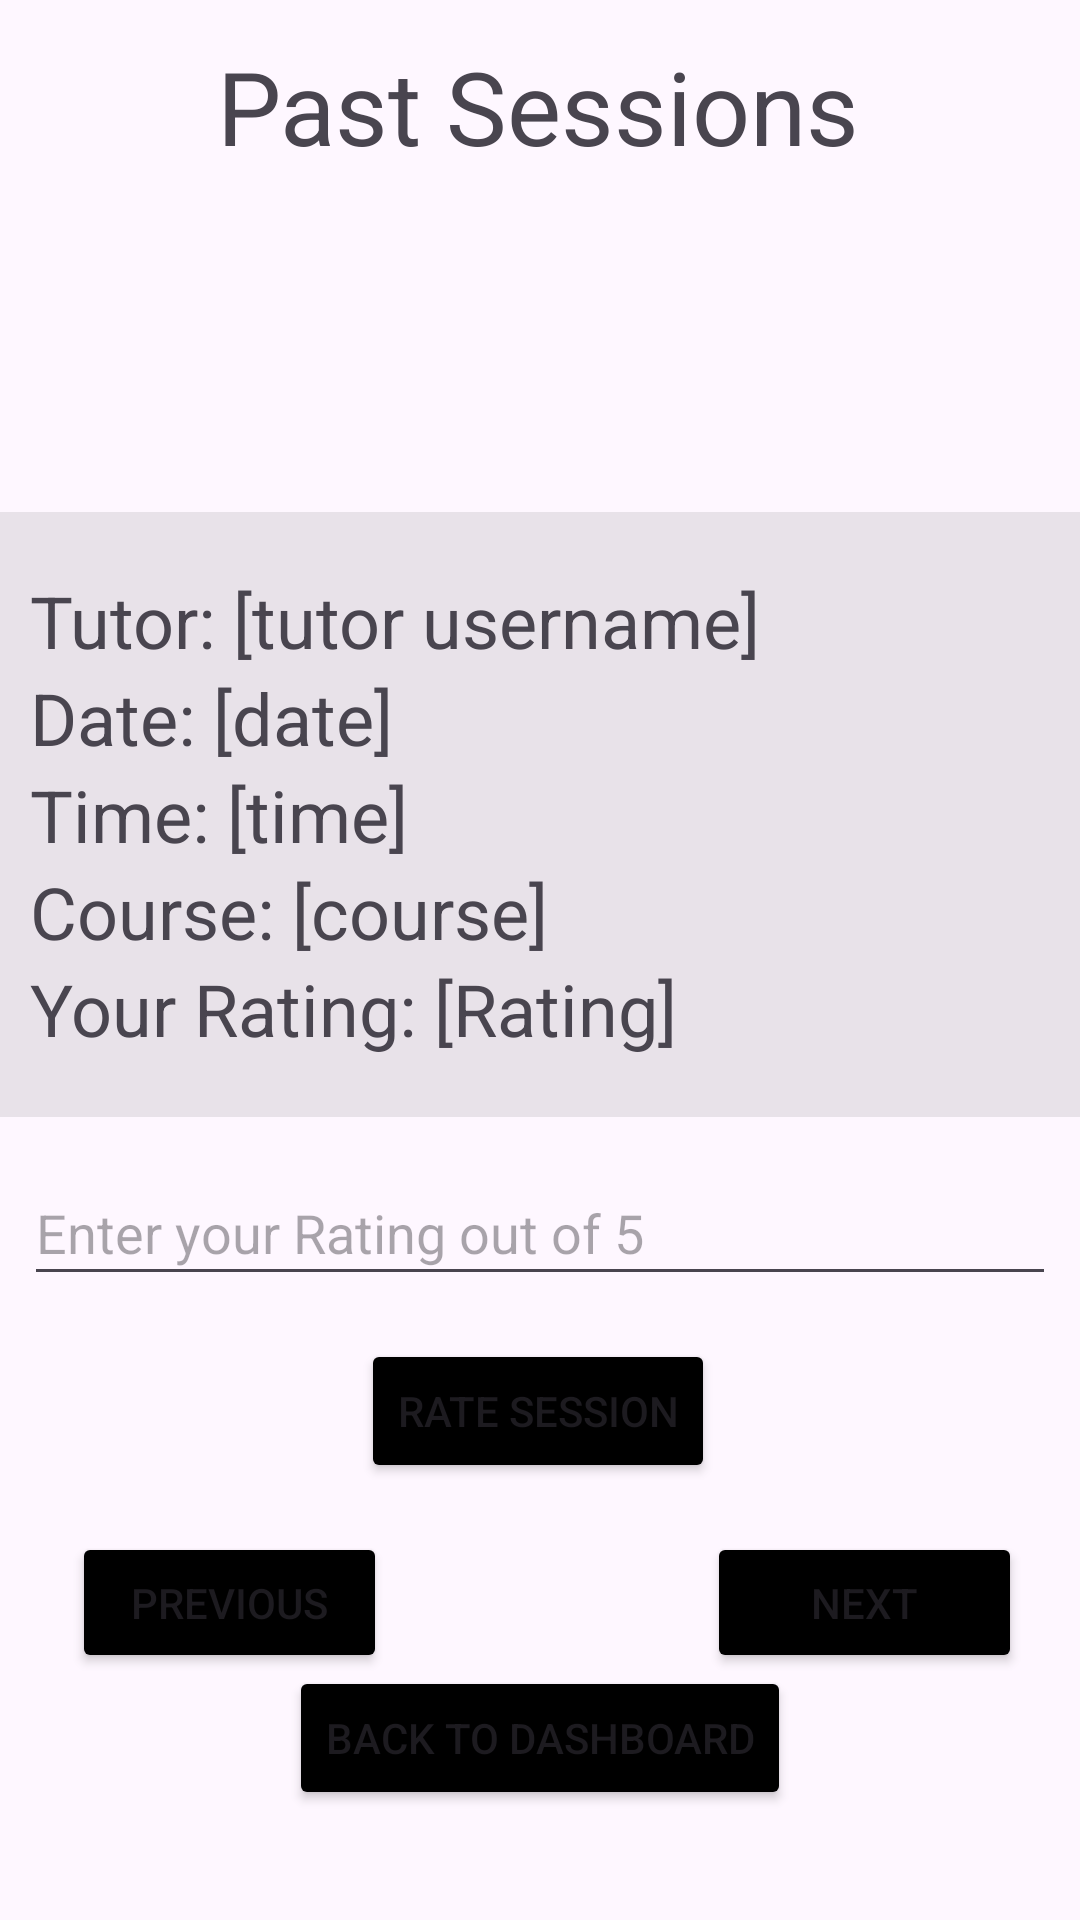

Write the Android layout XML for this screen, with the resource values it uses.
<!-- AndroidManifest.xml: application theme Theme.Seg2105_ProjectUI -->
<!-- res/layout/activity_student_past_sessions.xml -->
<?xml version="1.0" encoding="utf-8"?>
<androidx.constraintlayout.widget.ConstraintLayout xmlns:android="http://schemas.android.com/apk/res/android"
    xmlns:app="http://schemas.android.com/apk/res-auto"
    xmlns:tools="http://schemas.android.com/tools"
    android:layout_width="match_parent"
    android:layout_height="match_parent">

    <EditText
        android:id="@+id/editRating"
        android:layout_width="344dp"
        android:layout_height="45dp"
        android:hint="Enter your Rating out of 5"
        android:inputType="number"
        app:layout_constraintBottom_toTopOf="@+id/button_update_rating"
        app:layout_constraintEnd_toEndOf="parent"
        app:layout_constraintStart_toStartOf="parent"
        app:layout_constraintTop_toBottomOf="@+id/linearLayout" />

    <Button
        android:id="@+id/button_back"
        android:layout_width="wrap_content"
        android:layout_height="wrap_content"
        android:backgroundTint="@color/black"
        android:text="Back to Dashboard"
        app:layout_constraintBottom_toBottomOf="parent"
        app:layout_constraintEnd_toEndOf="parent"
        app:layout_constraintStart_toStartOf="parent"
        app:layout_constraintTop_toTopOf="parent"
        app:layout_constraintVertical_bias="0.938" />

    <Button
        android:id="@+id/button_update_rating"
        android:layout_width="wrap_content"
        android:layout_height="wrap_content"
        android:backgroundTint="@color/black"
        android:text="Rate Session"
        app:layout_constraintBottom_toBottomOf="parent"
        app:layout_constraintEnd_toEndOf="parent"
        app:layout_constraintHorizontal_bias="0.497"
        app:layout_constraintStart_toStartOf="parent"
        app:layout_constraintTop_toTopOf="parent"
        app:layout_constraintVertical_bias="0.754" />

    <TextView
        android:id="@+id/textPastSessions"
        android:layout_width="wrap_content"
        android:layout_height="wrap_content"
        android:text="Past Sessions"
        android:textAlignment="center"
        android:textSize="34sp"
        app:layout_constraintBottom_toTopOf="@+id/linearLayout"
        app:layout_constraintEnd_toEndOf="parent"
        app:layout_constraintHorizontal_bias="0.496"
        app:layout_constraintStart_toStartOf="parent"
        app:layout_constraintTop_toTopOf="parent"
        app:layout_constraintVertical_bias="0.1" />

    <Button
        android:id="@+id/button_next"
        android:layout_width="105dp"
        android:layout_height="47dp"
        android:backgroundTint="#000000"
        android:text="Next"
        app:layout_constraintBottom_toBottomOf="parent"
        app:layout_constraintEnd_toEndOf="parent"
        app:layout_constraintHorizontal_bias="0.847"
        app:layout_constraintStart_toEndOf="@+id/button_prev"
        app:layout_constraintTop_toTopOf="parent"
        app:layout_constraintVertical_bias="0.861" />

    <Button
        android:id="@+id/button_prev"
        android:layout_width="105dp"
        android:layout_height="47dp"
        android:layout_marginStart="24dp"
        android:layout_marginTop="48dp"
        android:backgroundTint="#000000"
        android:text="Previous"
        app:layout_constraintBottom_toBottomOf="parent"
        app:layout_constraintEnd_toEndOf="parent"
        app:layout_constraintHorizontal_bias="0.0"
        app:layout_constraintStart_toStartOf="parent"
        app:layout_constraintTop_toTopOf="parent"
        app:layout_constraintVertical_bias="0.849" />

    <LinearLayout
        android:id="@+id/linearLayout"
        android:layout_width="382dp"
        android:layout_height="wrap_content"
        android:background="#16000000"
        android:orientation="vertical"
        android:padding="20dp"
        app:layout_constraintBottom_toBottomOf="parent"
        app:layout_constraintEnd_toEndOf="parent"
        app:layout_constraintHorizontal_bias="0.482"
        app:layout_constraintStart_toStartOf="parent"
        app:layout_constraintTop_toTopOf="parent"
        app:layout_constraintVertical_bias="0.389"
        app:layout_wrapBehaviorInParent="vertical_only">

        <TextView
            android:id="@+id/display_tutor_username"
            android:layout_width="match_parent"
            android:layout_height="wrap_content"
            android:text="Tutor: [tutor username]"
            android:textSize="24sp"
            app:layout_constraintStart_toStartOf="parent" />

        <TextView
            android:id="@+id/display_date"
            android:layout_width="match_parent"
            android:layout_height="wrap_content"
            android:text="Date: [date]"
            android:textSize="24sp"
            app:layout_constraintStart_toStartOf="parent" />

        <TextView
            android:id="@+id/display_time"
            android:layout_width="match_parent"
            android:layout_height="wrap_content"
            android:text="Time: [time]"
            android:textSize="24sp"
            app:layout_constraintStart_toStartOf="parent" />

        <TextView
            android:id="@+id/display_course"
            android:layout_width="match_parent"
            android:layout_height="wrap_content"
            android:text="Course: [course]"
            android:textSize="24sp"
            app:layout_constraintStart_toStartOf="parent" />

        <TextView
            android:id="@+id/display_tutor_rating"
            android:layout_width="match_parent"
            android:layout_height="wrap_content"
            android:text="Your Rating: [Rating]"
            android:textSize="24sp"
            app:layout_constraintStart_toStartOf="parent" />

    </LinearLayout>

</androidx.constraintlayout.widget.ConstraintLayout>
<!-- resources referenced by this layout -->
<resources>
  <style name="Theme.Seg2105_ProjectUI" parent="Base.Theme.Seg2105_ProjectUI" />
  <style name="Base.Theme.Seg2105_ProjectUI" parent="Theme.Material3.DayNight.NoActionBar">
          
          
      </style>
  <!-- not gathered from this repository: default colours our renderer supplied (Android Studio template values) -->
  <color name="black">#FF000000</color>
</resources>
